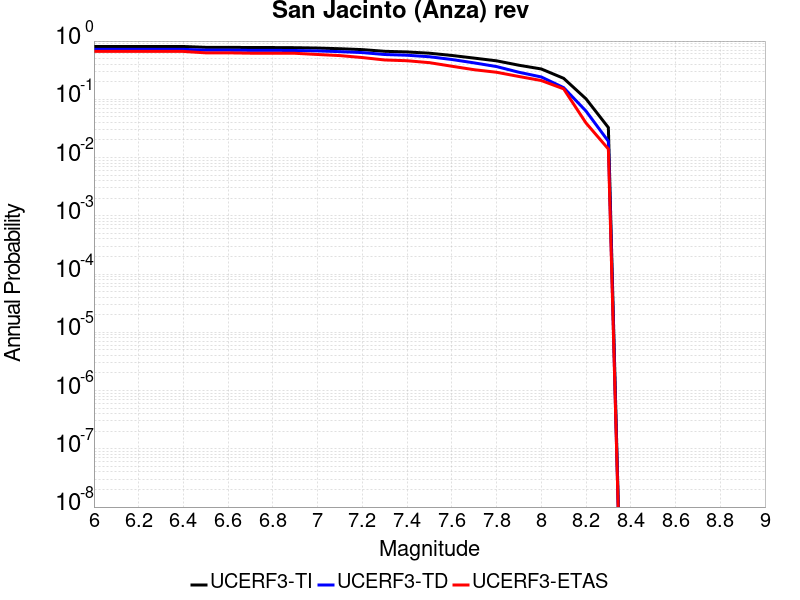

Source data for this figure (header and first rows):
Magnitude, UCERF3-TI Prob, UCERF3-TD Prob, UCERF3-ETAS Prob
6.0, 0.8068, 0.7201, 0.6639
6.1, 0.8068, 0.7201, 0.6639
6.2, 0.8068, 0.7201, 0.6639
6.3, 0.8068, 0.7201, 0.6639
6.4, 0.8068, 0.7201, 0.6639
6.5, 0.7804, 0.6977, 0.6275
6.6, 0.7804, 0.6977, 0.6275
6.7, 0.7747, 0.693, 0.619
6.8, 0.7738, 0.692, 0.619
6.9, 0.7693, 0.6879, 0.6162
7.0, 0.758, 0.6771, 0.5882
7.1, 0.7384, 0.6582, 0.563
7.2, 0.7131, 0.6339, 0.521
7.3, 0.667, 0.5876, 0.4734
7.4, 0.6502, 0.571, 0.4594
7.5, 0.6186, 0.538, 0.4258
7.6, 0.5661, 0.4826, 0.3697
7.7, 0.5097, 0.422, 0.3221
7.8, 0.4579, 0.3649, 0.2913
7.9, 0.3847, 0.2914, 0.2465
8.0, 0.3319, 0.2419, 0.2101
8.1, 0.2293, 0.1587, 0.1513
8.2, 0.102, 0.06283, 0.03922
8.3, 0.03272, 0.01902, 0.01401
